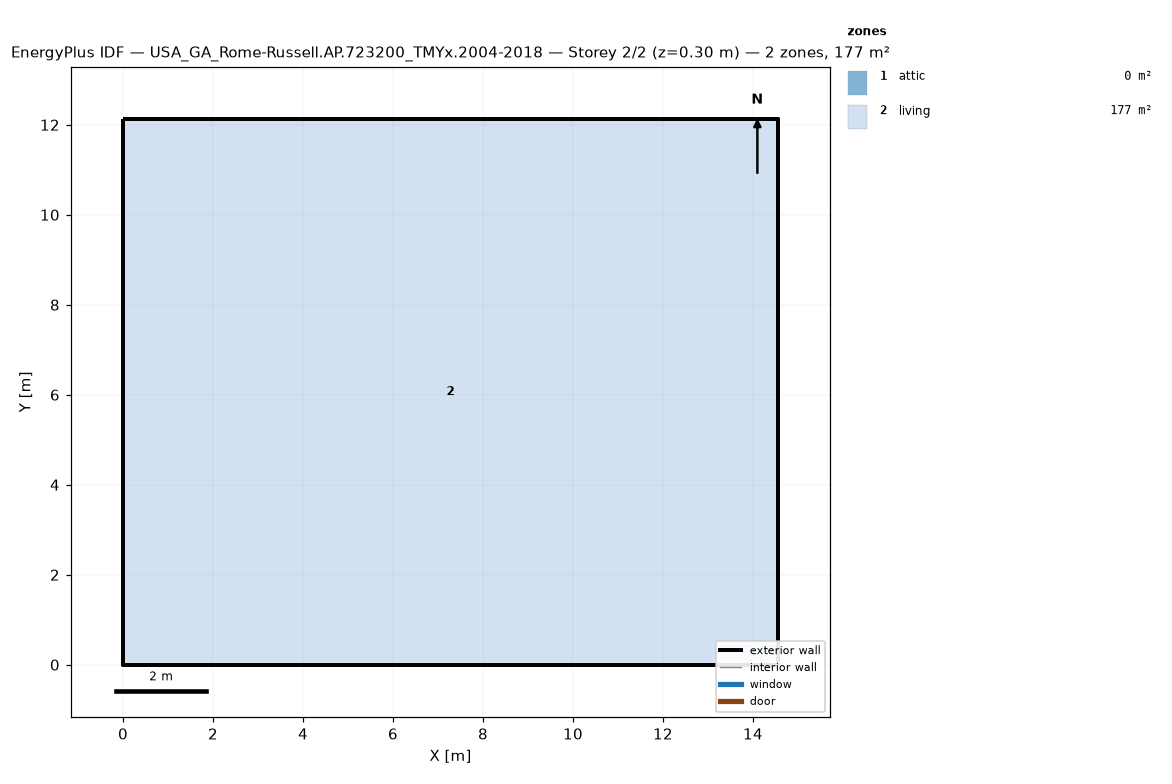
=== STOREY PLAN SPEC (per zone: floor XY polygon, exterior-wall plan segments, windows/doors) ===
zone 1: attic  (0.0 m²)
  exterior wall: (14.55, 0.00) – (14.55, 12.13) – (14.55, 6.06)  [18.2 m]
  exterior wall: (0.00, 12.13) – (0.00, 0.00) – (0.00, 6.06)  [18.2 m]
zone 2: living  (176.5 m²)
  floor: (0.00, 0.00) (0.00, 12.13) (14.55, 12.13) (14.55, 0.00)
  exterior wall: (0.00, 0.00) – (14.55, 0.00)  [14.6 m]
  exterior wall: (14.55, 0.00) – (14.55, 12.13)  [12.1 m]
  exterior wall: (14.55, 12.13) – (0.00, 12.13)  [14.6 m]
  exterior wall: (0.00, 12.13) – (0.00, 0.00)  [12.1 m]

=== DERIVED (storey summary) ===
Building: USA_GA_Rome-Russell.AP.723200_TMYx.2004-2018
Storey: 2 of 2  (floor level z = 0.30 m)
Storey gross floor area: 176.5 m²
Zones on this storey: 2
  - attic: floor 0.0 m²; exterior wall 36.4 m (24.5 m²); WWR 0.0%
  - living: floor 176.5 m²; exterior wall 53.4 m (146.4 m²); WWR 0.0%
Zone adjacency: (none detected)